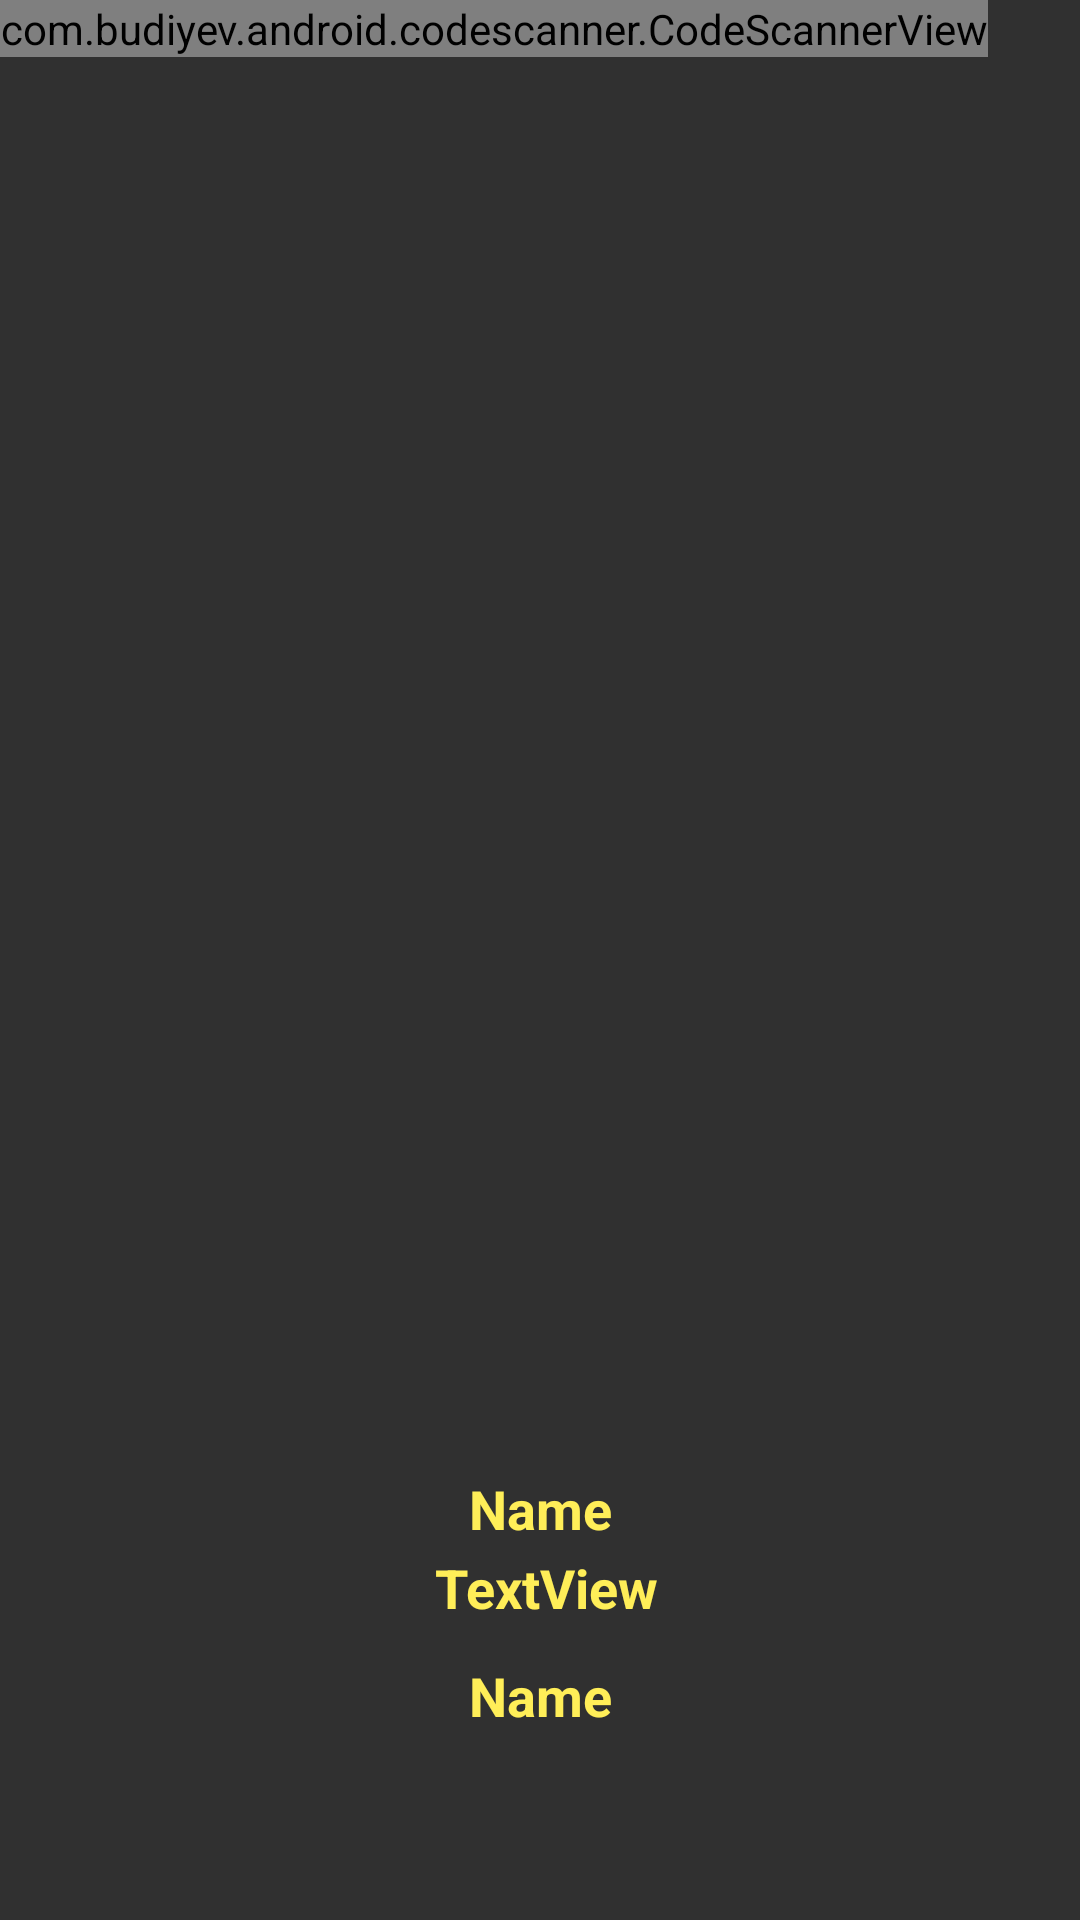

Layout XML and referenced resources for this Android screen:
<!-- AndroidManifest.xml: application theme Theme.AppCompat.NoActionBar -->
<!-- res/layout/activity_q_r_code_scanner.xml -->
<?xml version="1.0" encoding="utf-8"?>
<androidx.constraintlayout.widget.ConstraintLayout xmlns:android="http://schemas.android.com/apk/res/android"
    xmlns:app="http://schemas.android.com/apk/res-auto"
    xmlns:tools="http://schemas.android.com/tools"
    android:layout_width="match_parent"
    android:layout_height="match_parent"
    tools:context=".QRCodeScanner">


    <com.budiyev.android.codescanner.CodeScannerView
        android:id="@+id/scannerView"
        android:layout_width="wrap_content"
        android:layout_height="wrap_content"
        app:frameAspectRatioHeight="1"
        app:frameAspectRatioWidth="1"
        app:frameColor="@android:color/white"
        app:frameCornersRadius="0dp"
        app:frameCornersSize="50dp"
        app:frameSize="0.75"
        app:frameThickness="2dp"
        app:layout_constraintBottom_toBottomOf="parent"
        app:layout_constraintEnd_toEndOf="parent"
        app:layout_constraintHorizontal_bias="0.0"
        app:layout_constraintStart_toStartOf="parent"
        app:layout_constraintTop_toTopOf="parent"
        app:layout_constraintVertical_bias="0.0"
        app:maskColor="#77000000" >

    </com.budiyev.android.codescanner.CodeScannerView>

    <TextView
        android:id="@+id/resultsOfQr"
        android:layout_width="0dp"
        android:layout_height="wrap_content"
        android:layout_marginStart="20dp"
        android:layout_marginEnd="16dp"
        android:text="TextView"
        android:textAlignment="center"
        android:textColor="#FFEE58"
        android:textSize="18sp"
        android:textStyle="bold"
        app:layout_constraintBottom_toBottomOf="parent"
        app:layout_constraintEnd_toEndOf="parent"
        app:layout_constraintStart_toStartOf="parent"
        app:layout_constraintTop_toTopOf="@+id/scannerView"
        app:layout_constraintVertical_bias="0.84000003" />

    <TextView
        android:id="@+id/resultsOfQr2"
        android:layout_width="wrap_content"
        android:layout_height="wrap_content"
        android:layout_marginTop="400dp"
        android:text="Name"
        android:textAlignment="center"
        android:textColor="#FFEE58"
        android:textSize="18sp"
        android:textStyle="bold"
        app:layout_constraintBottom_toBottomOf="parent"
        app:layout_constraintEnd_toEndOf="parent"
        app:layout_constraintStart_toStartOf="parent"
        app:layout_constraintTop_toTopOf="@id/scannerView"
        app:layout_constraintVertical_bias="0.42000002" />

    <TextView
        android:id="@+id/resultsOfQr3"
        android:layout_width="wrap_content"
        android:layout_height="wrap_content"
        android:layout_marginTop="400dp"
        android:text="Name"
        android:textAlignment="center"
        android:textColor="#FFEE58"
        android:textSize="18sp"
        android:textStyle="bold"
        app:layout_constraintBottom_toBottomOf="parent"
        app:layout_constraintEnd_toEndOf="parent"
        app:layout_constraintStart_toStartOf="parent"
        app:layout_constraintTop_toTopOf="@id/scannerView"
        app:layout_constraintVertical_bias="0.71000004" />


</androidx.constraintlayout.widget.ConstraintLayout>
<!-- resources referenced by this layout -->
<resources>

</resources>
